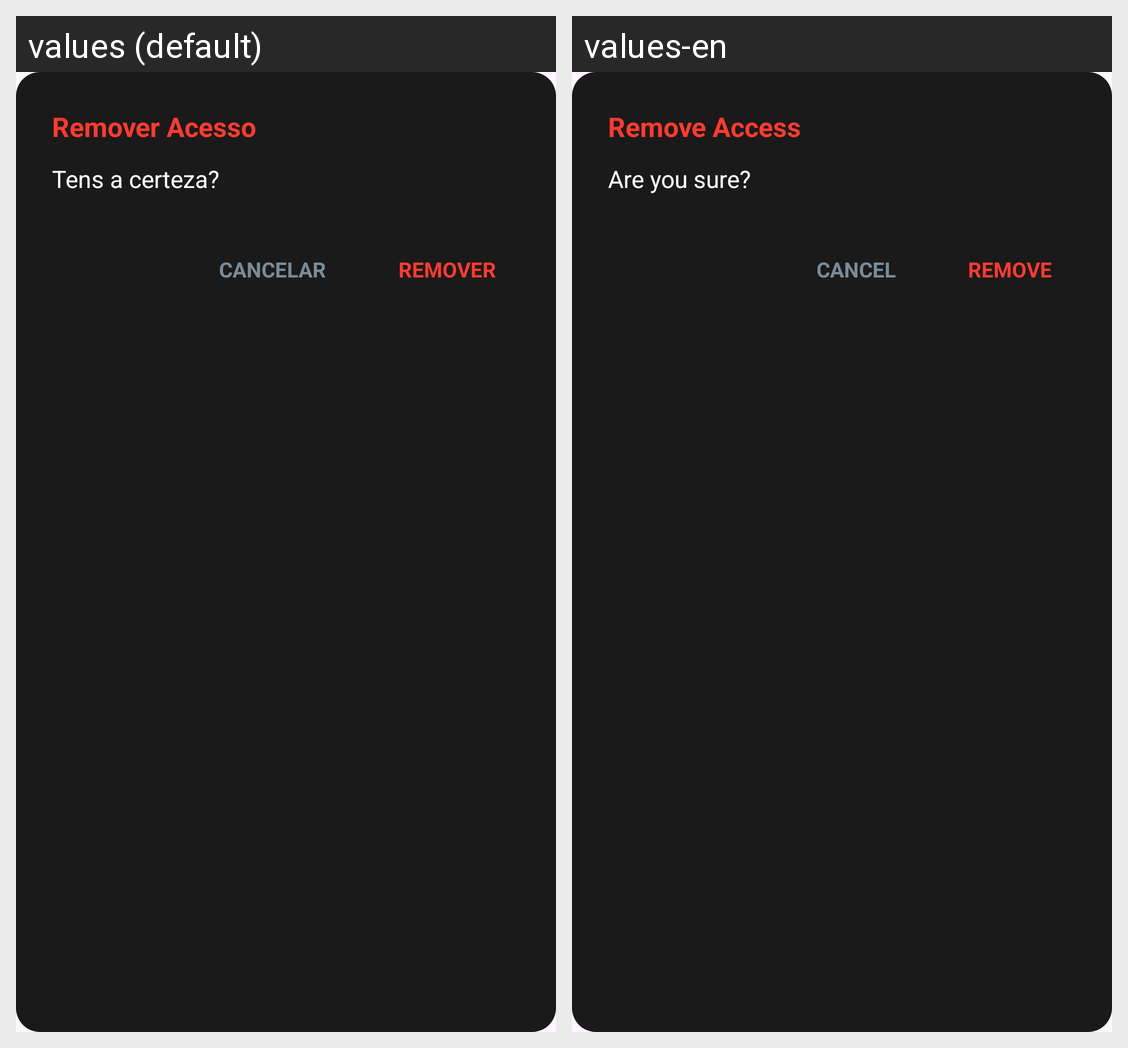

The Android screen above is rendered under two locales of the same app. Produce the string resources it draws, with the default and per-locale values.
Android screen res/layout/dialog_confirm.xml rendered under 2 locales, left to right: values (default), values-en. Device: Nexus 5 (rendered at 1080×1920; each locale shown at half size, 540×960, under a caption strip naming it); theme Theme.UbiGuard.
Strings drawn on this screen, with the default value and each locale's value (text and hints the layout hard-codes, and strings that could not be matched under every locale, appear in the picture but are not listed):

title_remove_access
  values: Remover Acesso
  values-en: Remove Access

msg_are_you_sure
  values: Tens a certeza?
  values-en: Are you sure?

btn_cancel
  values: CANCELAR
  values-en: CANCEL

btn_remove
  values: REMOVER
  values-en: REMOVE
